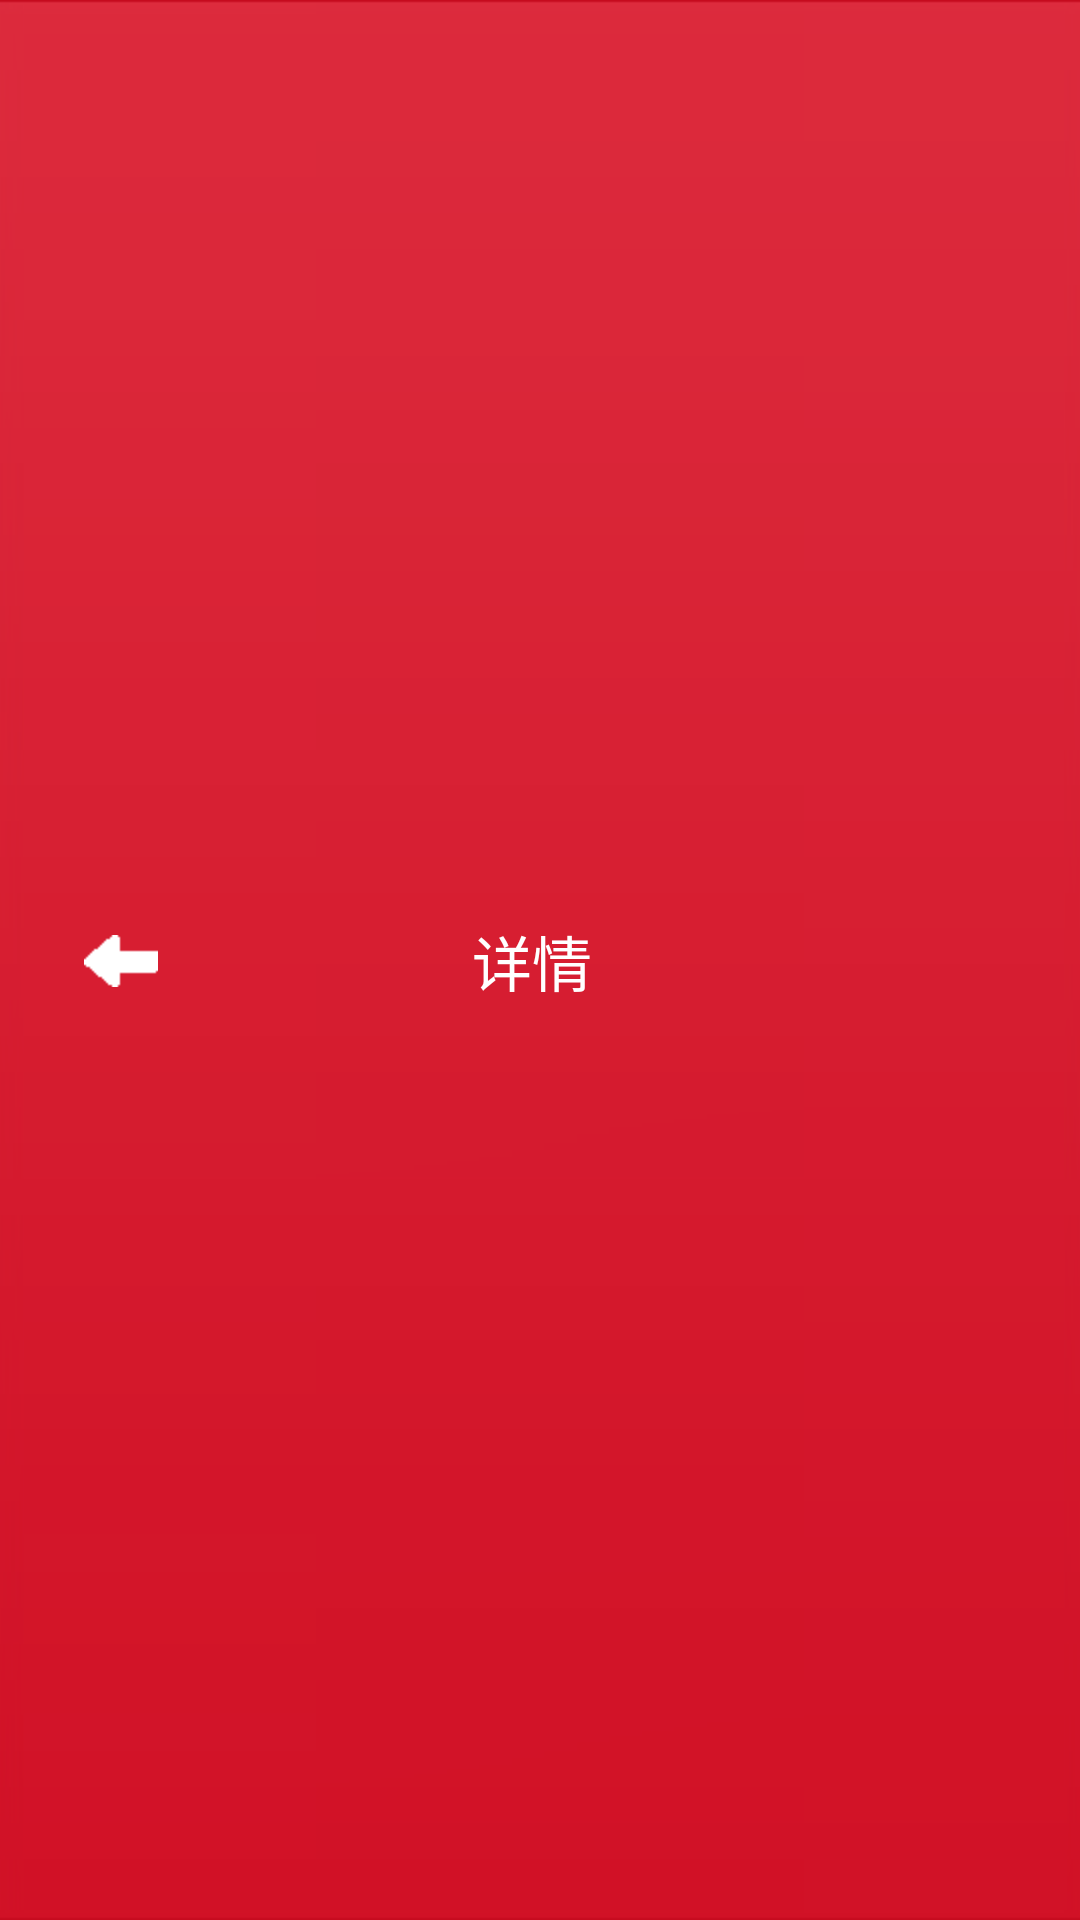

Produce the Android XML layout that renders to this screen, including the resource entries it uses.
<!-- AndroidManifest.xml: application theme AppTheme -->
<!-- res/layout/nav_top_v1.xml -->
<?xml version="1.0" encoding="utf-8"?>
<RelativeLayout xmlns:android="http://schemas.android.com/apk/res/android"
    android:id="@+id/nav_title"
    android:layout_width="match_parent"
    android:layout_height="@dimen/nav_height"
    android:background="@drawable/nav_bg"
    android:gravity="center_vertical"
    android:orientation="horizontal" >

    <ImageButton
        android:id="@+id/go_back"
        android:layout_width="wrap_content"
        android:layout_height="wrap_content"
        android:layout_alignParentLeft="true"
        android:layout_centerHorizontal="true"
        android:layout_centerVertical="true"
        android:layout_marginBottom="6dip"
        android:layout_marginLeft="5dip"
        android:layout_marginTop="6dip"
        android:background="@null"
        android:clickable="true"
        android:contentDescription="@string/back"
        android:ellipsize="end"
        android:focusable="true"
        android:gravity="center_vertical|left"
        android:maxLength="3"
        android:minWidth="70dip"
        android:paddingRight="10dip"
        android:singleLine="true"
        android:src="@drawable/icon_back"
        android:textColor="@color/white"
        android:textSize="@dimen/text_size_16" />

    <TextView
        android:id="@+id/detail_title"
        android:layout_width="wrap_content"
        android:layout_height="wrap_content"
        android:layout_centerHorizontal="true"
        android:layout_centerVertical="true"
        android:ellipsize="end"
        android:maxLength="10"
        android:paddingRight="5.0dip"
        android:singleLine="true"
        android:text="@string/detail"
        android:textColor="@color/white"
        android:textSize="20.0dip" />

    <TextView
        android:id="@+id/confirm"
        android:layout_width="wrap_content"
        android:layout_height="wrap_content"
        android:layout_alignParentRight="true"
        android:layout_centerVertical="true"
        android:layout_marginRight="5dip"
        android:clickable="true"
        android:ellipsize="end"
        android:visibility="gone"
        android:focusable="true"
        android:gravity="center"
        android:maxLength="3" />

</RelativeLayout>
<!-- resources referenced by this layout -->
<resources>
  <color name="white">#FFFFFF</color>
  <dimen name="nav_height">50.0dip</dimen>
  <dimen name="text_size_16">16sp</dimen>
  <!-- drawable icon_back: png bitmap (drawable-hdpi, 1089 bytes) -->
  <string name="back">back</string>
  <string name="detail">详情</string>
  <style name="AppTheme" parent="AppBaseTheme" />
  <style name="AppBaseTheme" parent="android:Theme.Light" />
</resources>
